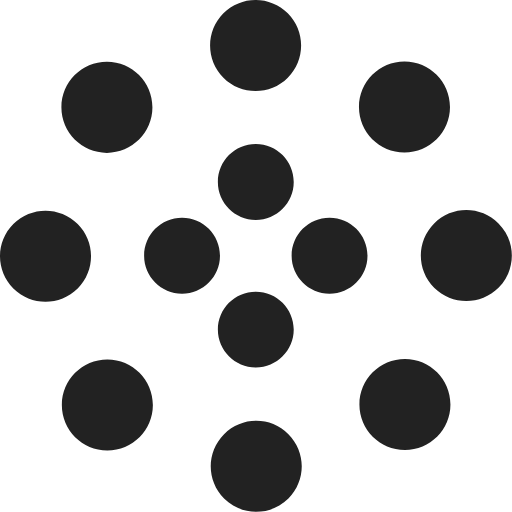
t = 0.00 s
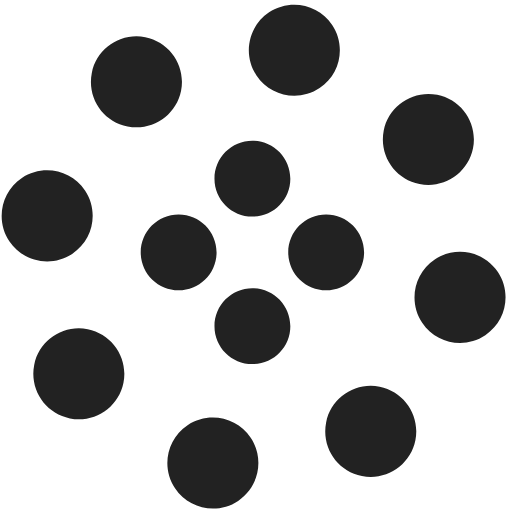
t = 1.25 s
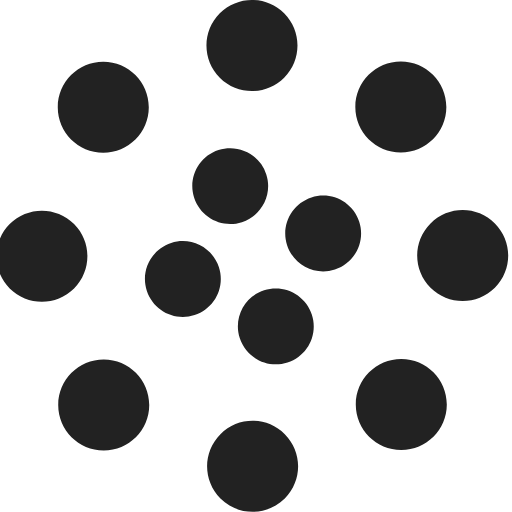
t = 2.00 s
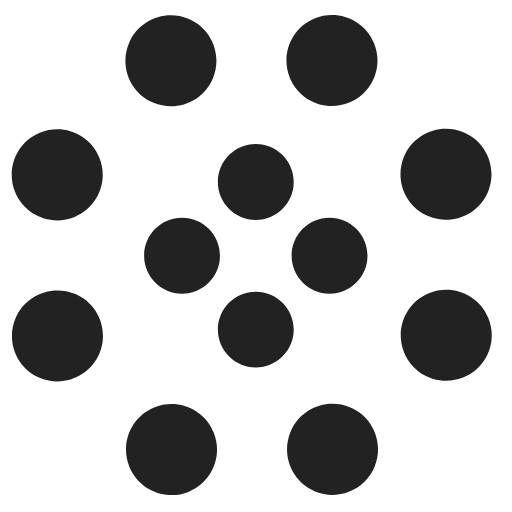
t = 2.50 s
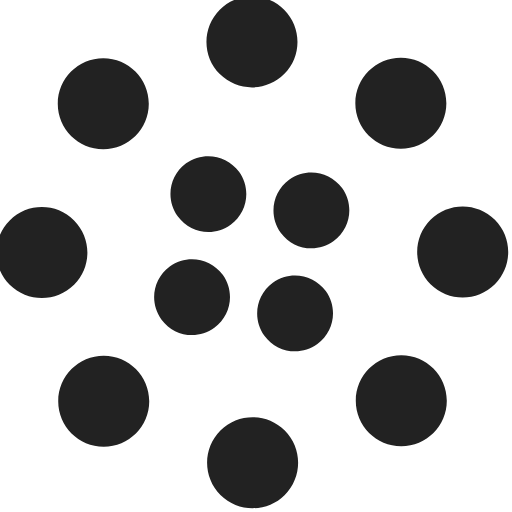
t = 4.00 s
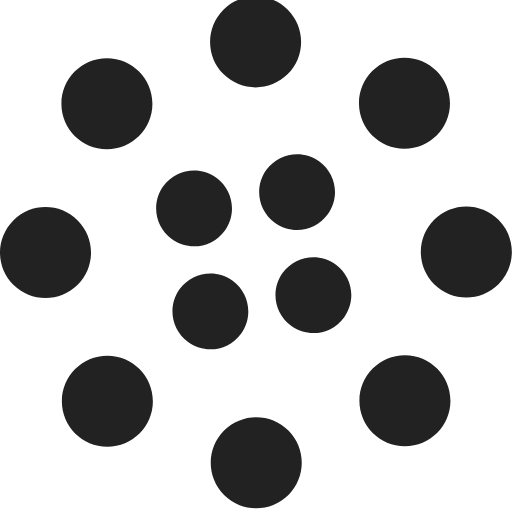
t = 6.00 s

The animated SVG that drew these frames (rendered in a browser with its animation timeline set to each time). Animation: 2 SMIL elements (animateTransform=2); one cycle of 8.00 s, repeats indefinitely.

<svg width="135" height="135" viewBox="0 0 135 135" xmlns="http://www.w3.org/2000/svg" fill="#222">
  <path
    d="M67.447 58c5.523 0 10-4.477 10-10s-4.477-10-10-10-10 4.477-10 10 4.477 10 10 10zm9.448 9.447c0 5.523 4.477 10 10 10 5.522 0 10-4.477 10-10s-4.478-10-10-10c-5.523 0-10 4.477-10 10zm-9.448 9.448c-5.523 0-10 4.477-10 10 0 5.522 4.477 10 10 10s10-4.478 10-10c0-5.523-4.477-10-10-10zM58 67.447c0-5.523-4.477-10-10-10s-10 4.477-10 10 4.477 10 10 10 10-4.477 10-10z">
    <animateTransform
      attributeName="transform"
      type="rotate"
      from="0 67 67"
      to="-360 67 67"
      dur="2.5s"
      repeatCount="indefinite"/>
  </path>
  <path
    d="M28.19 40.31c6.627 0 12-5.374 12-12 0-6.628-5.373-12-12-12-6.628 0-12 5.372-12 12 0 6.626 5.372 12 12 12zm30.72-19.825c4.686 4.687 12.284 4.687 16.97 0 4.686-4.686 4.686-12.284 0-16.97-4.686-4.687-12.284-4.687-16.97 0-4.687 4.686-4.687 12.284 0 16.97zm35.74 7.705c0 6.627 5.37 12 12 12 6.626 0 12-5.373 12-12 0-6.628-5.374-12-12-12-6.63 0-12 5.372-12 12zm19.822 30.72c-4.686 4.686-4.686 12.284 0 16.97 4.687 4.686 12.285 4.686 16.97 0 4.687-4.686 4.687-12.284 0-16.97-4.685-4.687-12.283-4.687-16.97 0zm-7.704 35.74c-6.627 0-12 5.37-12 12 0 6.626 5.373 12 12 12s12-5.374 12-12c0-6.63-5.373-12-12-12zm-30.72 19.822c-4.686-4.686-12.284-4.686-16.97 0-4.686 4.687-4.686 12.285 0 16.97 4.686 4.687 12.284 4.687 16.97 0 4.687-4.685 4.687-12.283 0-16.97zm-35.74-7.704c0-6.627-5.372-12-12-12-6.626 0-12 5.373-12 12s5.374 12 12 12c6.628 0 12-5.373 12-12zm-19.823-30.72c4.687-4.686 4.687-12.284 0-16.97-4.686-4.686-12.284-4.686-16.97 0-4.687 4.686-4.687 12.284 0 16.97 4.686 4.687 12.284 4.687 16.97 0z">
    <animateTransform
      attributeName="transform"
      type="rotate"
      from="0 67 67"
      to="360 67 67"
      dur="8s"
      repeatCount="indefinite"/>
  </path>
</svg>
